Photos from the image-classification dataset "object_crops_split_3" in the GitHub repository n21twn/Vision_Eindopdracht. Its 13 classes are: ace, eight, five, four, jack, king, nine, queen, seven, six, ten, three, two.

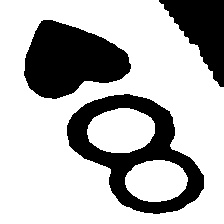
Label: eight

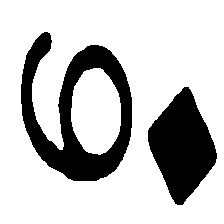
Label: six

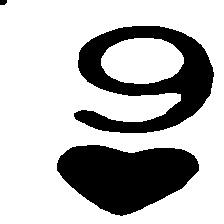
Label: nine

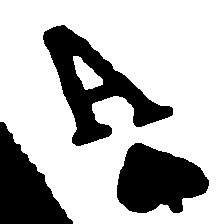
Label: ace

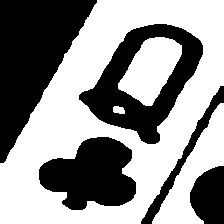
Label: queen

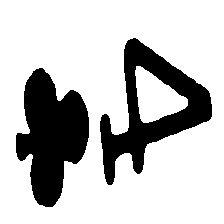
Label: four
